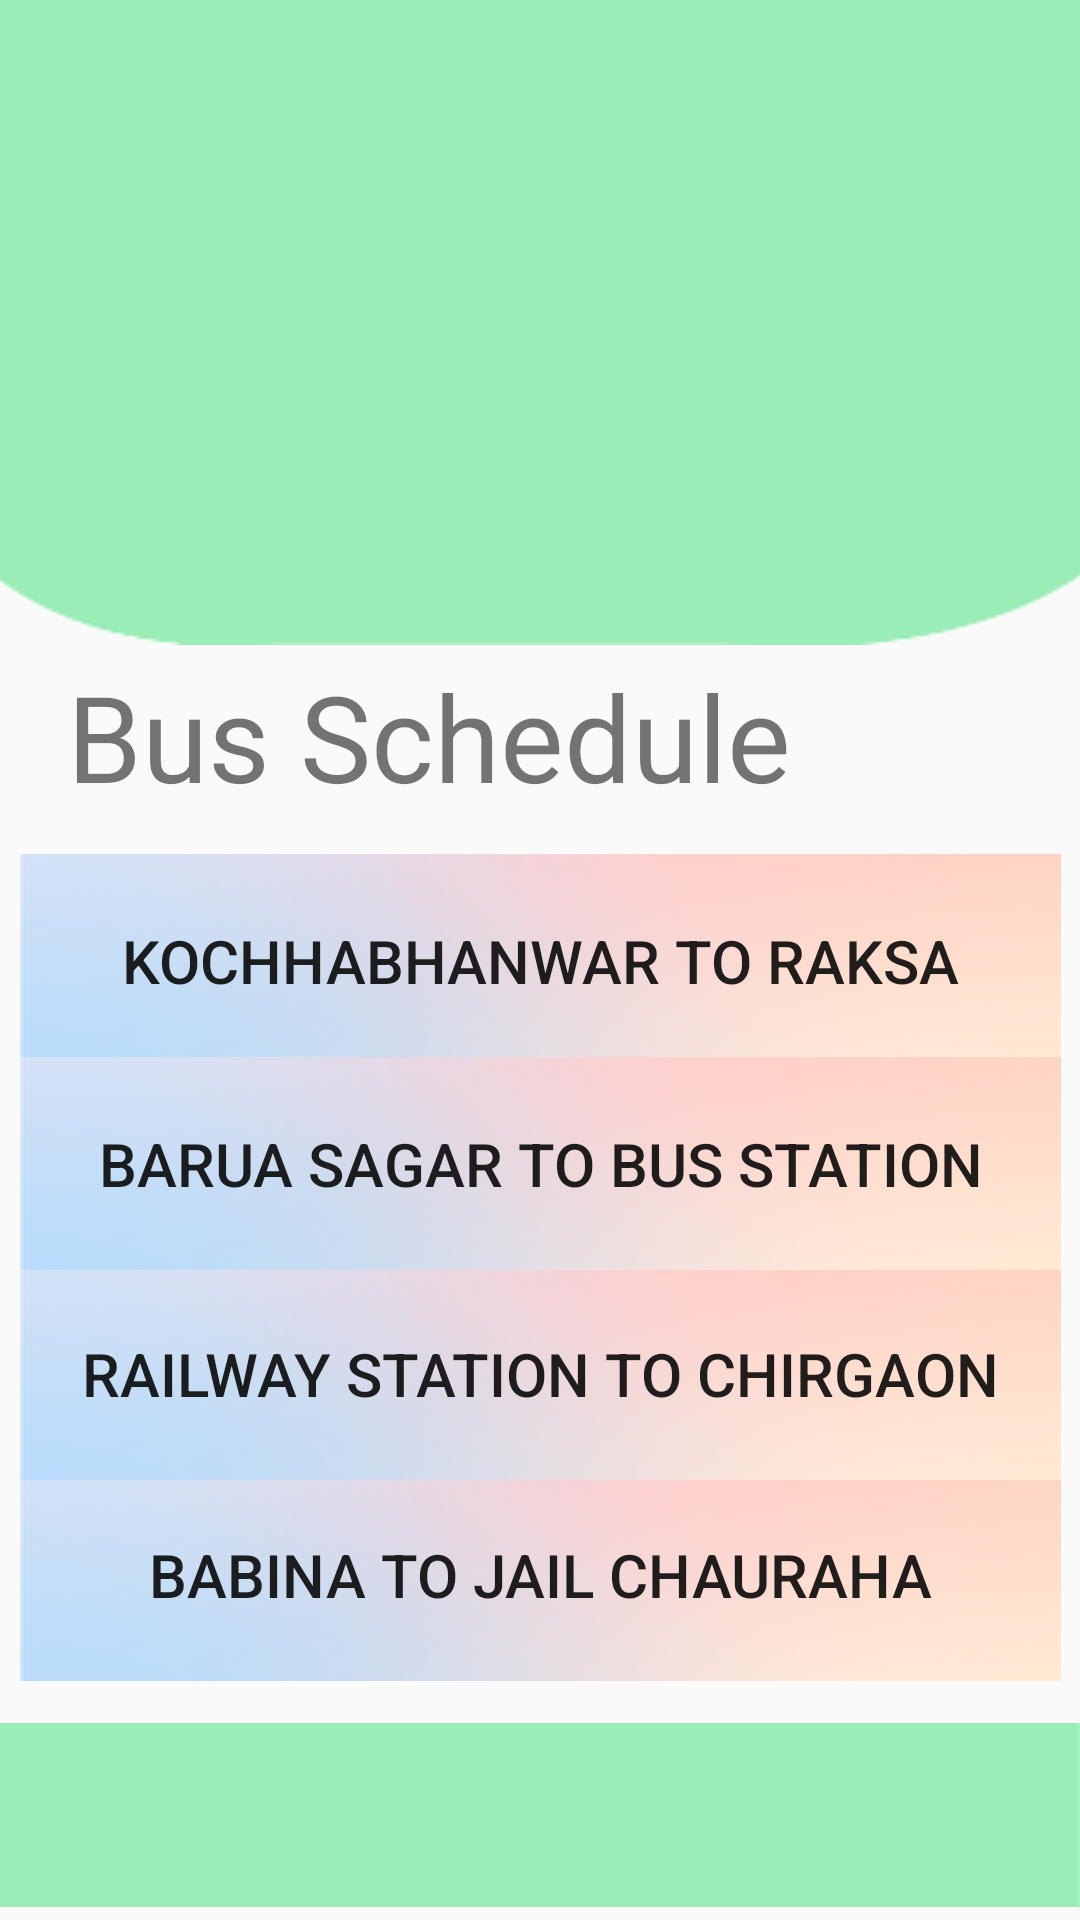

Write the Android layout XML for this screen, with the resource values it uses.
<!-- AndroidManifest.xml: application theme Theme.TrackHub -->
<!-- res/layout/activity_timing.xml -->
<?xml version="1.0" encoding="utf-8"?>
<LinearLayout xmlns:android="http://schemas.android.com/apk/res/android"
    xmlns:app="http://schemas.android.com/apk/res-auto"
    xmlns:tools="http://schemas.android.com/tools"
    android:layout_width="match_parent"
    android:layout_height="match_parent"
    android:orientation="vertical"
    android:gravity="center"
    tools:context=".home">

    <androidx.constraintlayout.widget.ConstraintLayout
        android:layout_width="match_parent"
        android:layout_height="match_parent">



        <ImageView
            android:id="@+id/imageView3"
            android:layout_width="413dp"
            android:layout_height="215dp"
            app:layout_constraintBottom_toBottomOf="@+id/imageView4"
            app:layout_constraintEnd_toEndOf="parent"
            app:layout_constraintStart_toStartOf="parent"
            app:layout_constraintTop_toTopOf="parent"
            app:layout_constraintVertical_bias="0.0"
            app:srcCompat="@drawable/img" />

        <ImageView
            android:id="@+id/imageView4"
            android:layout_width="wrap_content"
            android:layout_height="wrap_content"
            app:layout_constraintBottom_toBottomOf="parent"
            app:layout_constraintEnd_toEndOf="parent"
            app:layout_constraintHorizontal_bias="0.0"
            app:layout_constraintStart_toStartOf="parent"
            app:layout_constraintTop_toTopOf="parent"
            app:layout_constraintVertical_bias="1.0"
            app:srcCompat="@drawable/bar" />

        <Button
            android:id="@+id/button4"
            android:layout_width="347dp"
            android:layout_height="71dp"
            android:background="@drawable/btnbck"
            android:text="KOCHHABHANWAR TO RAKSA"
            android:textSize="20dp"
            app:layout_constraintBottom_toBottomOf="parent"
            app:layout_constraintEnd_toEndOf="parent"
            app:layout_constraintStart_toStartOf="parent"
            app:layout_constraintTop_toTopOf="@+id/imageView3" />

        <Button
            android:id="@+id/button5"
            android:layout_width="347dp"
            android:layout_height="71dp"
            android:background="@drawable/btnbck"
            android:text="BABINA TO JAIL CHAURAHA"
            android:textSize="20dp"
            app:layout_constraintBottom_toBottomOf="parent"
            app:layout_constraintEnd_toEndOf="parent"
            app:layout_constraintStart_toStartOf="parent"
            app:layout_constraintTop_toTopOf="@+id/imageView3"
            app:layout_constraintVertical_bias="0.86" />

        <Button
            android:id="@+id/button6"
            android:layout_width="347dp"
            android:layout_height="71dp"
            android:background="@drawable/btnbck"
            android:text="RAILWAY STATION TO CHIRGAON"
            android:textSize="20dp"
            app:layout_constraintBottom_toBottomOf="parent"
            app:layout_constraintEnd_toEndOf="parent"
            app:layout_constraintStart_toStartOf="parent"
            app:layout_constraintTop_toTopOf="@+id/imageView3"
            app:layout_constraintVertical_bias="0.742" />

        <Button
            android:id="@+id/button7"
            android:layout_width="347dp"
            android:layout_height="71dp"
            android:background="@drawable/btnbck"
            android:text="BARUA SAGAR TO BUS STATION"
            android:textSize="20dp"
            app:layout_constraintBottom_toBottomOf="parent"
            app:layout_constraintEnd_toEndOf="parent"
            app:layout_constraintStart_toStartOf="parent"
            app:layout_constraintTop_toTopOf="@+id/imageView3"
            app:layout_constraintVertical_bias="0.619" />

        <TextView
            android:id="@+id/textView4"
            android:layout_width="wrap_content"
            android:layout_height="wrap_content"
            android:text="Bus Schedule"
            android:textSize="40dp"
            app:layout_constraintBottom_toBottomOf="parent"
            app:layout_constraintEnd_toEndOf="parent"
            app:layout_constraintHorizontal_bias="0.188"
            app:layout_constraintStart_toStartOf="parent"
            app:layout_constraintTop_toTopOf="parent"
            app:layout_constraintVertical_bias="0.373" />

    </androidx.constraintlayout.widget.ConstraintLayout>

</LinearLayout>
<!-- resources referenced by this layout -->
<resources>
  <!-- drawable bar: png bitmap (drawable, 363 bytes) -->
  <!-- drawable btnbck: png bitmap (drawable, 32714 bytes) -->
  <!-- drawable img: png bitmap (drawable, 5790 bytes) -->
  <style name="Theme.TrackHub" parent="Theme.AppCompat.Light.NoActionBar">
          
          <item name="colorPrimary">@color/purple_500</item>
          <item name="colorPrimaryDark">@color/purple_700</item>
          <item name="colorAccent">@color/teal_200</item>
          
      </style>
  <color name="purple_500">#FF6200EE</color>
  <color name="purple_700">#FF3700B3</color>
  <color name="teal_200">#FF03DAC5</color>
</resources>
